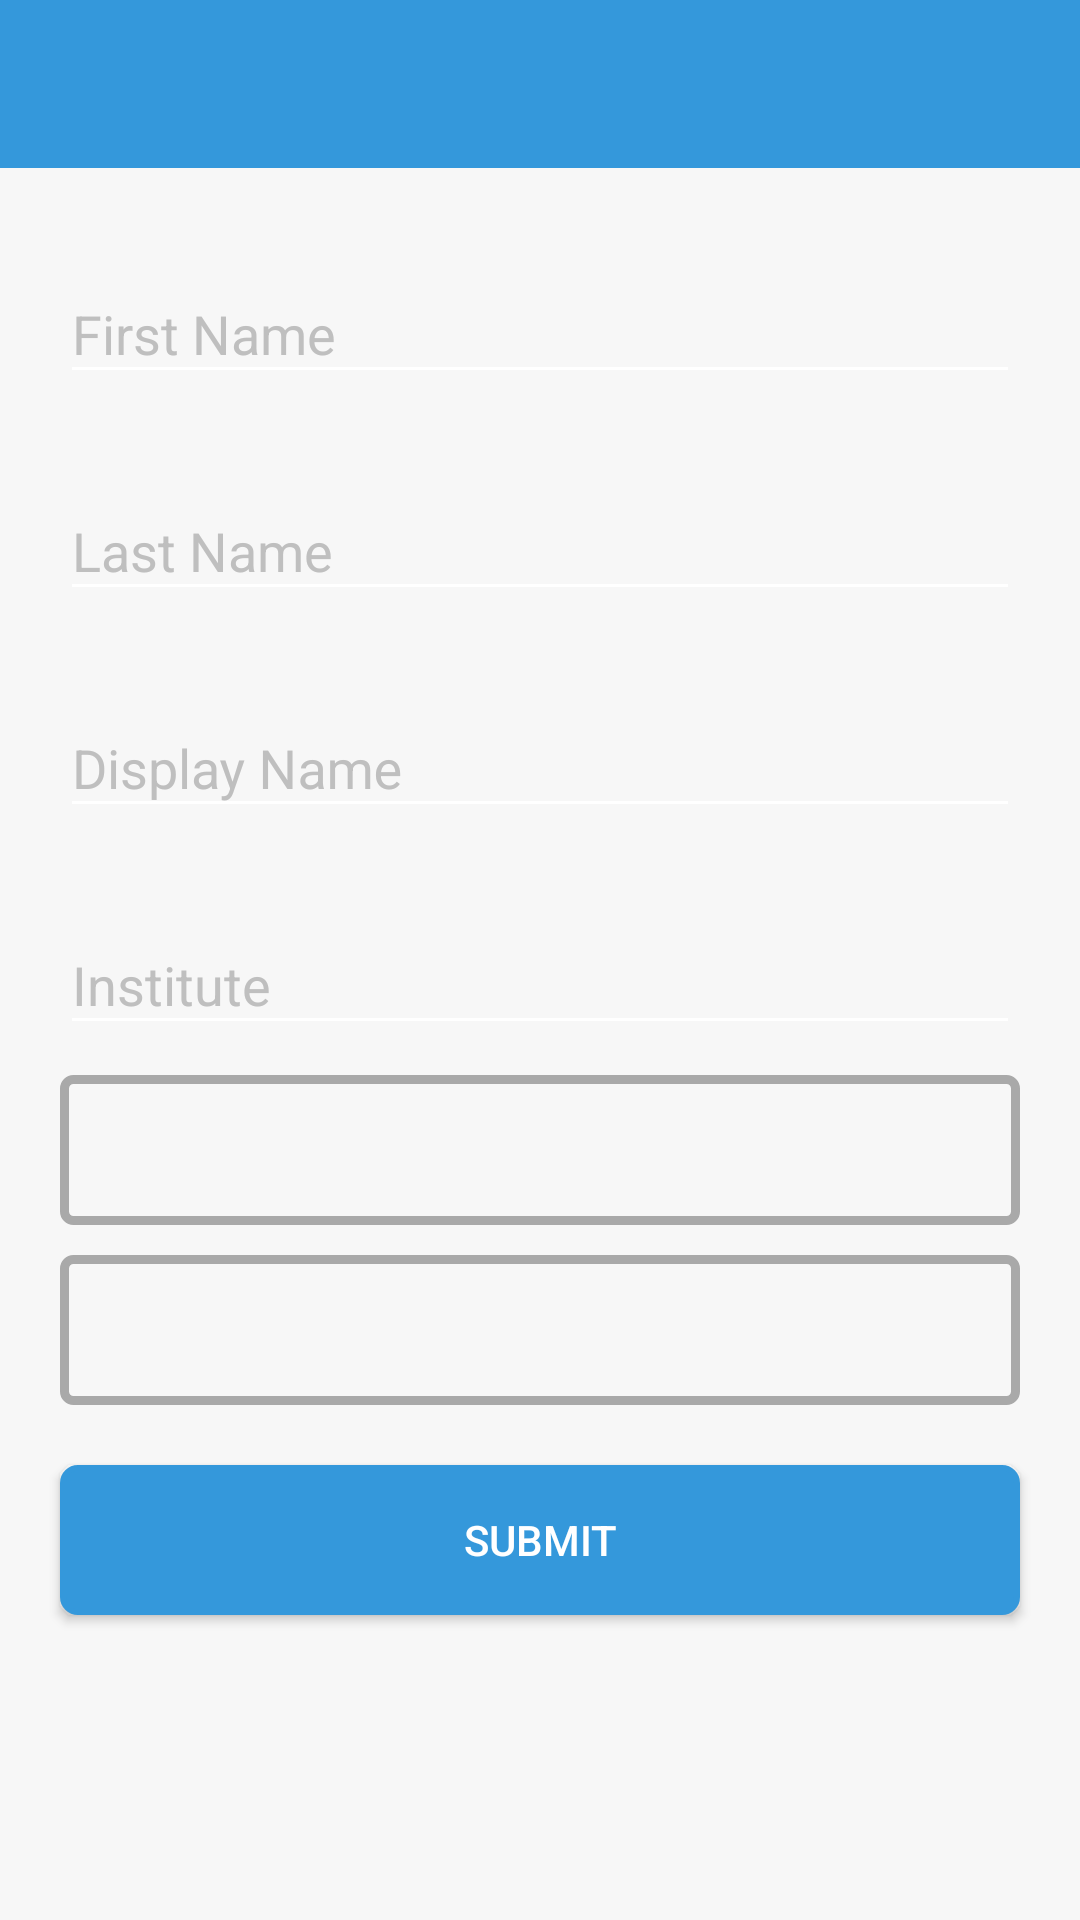

Android layout source for this screen:
<!-- AndroidManifest.xml: application theme AppTheme -->
<!-- res/layout/activity_profile_info.xml -->
<?xml version="1.0" encoding="utf-8"?>
<android.support.v4.widget.DrawerLayout

     xmlns:tools="http://schemas.android.com/tools"

    xmlns:app="http://schemas.android.com/apk/res-auto"
    xmlns:android="http://schemas.android.com/apk/res/android"

    tools:context="com.pk.shareabook.Activities.ProfileInfo"
    android:layout_width="match_parent"
    android:background="#F7F7F7"
    android:layout_height="match_parent"
    android:layout_gravity="end"
    android:id="@+id/drawerLayout"

     >

<RelativeLayout
    android:layout_width="match_parent"
    android:layout_height="match_parent"
    android:fitsSystemWindows="true"
   >
<include
    android:id="@+id/appbar"
    layout="@layout/app_bar"


    />

    
        
        
        
        
        
       
        
        

        


    <android.support.design.widget.TextInputLayout
        android:id="@+id/input_layout_Email"
        android:layout_width="match_parent"
        android:paddingLeft="20dp"
        android:layout_marginTop="10dp"
        android:paddingRight="20dp"
        android:layout_below="@+id/appbar"
        android:paddingTop="10dp"
        android:textColorHint="#BFBFBF"
        android:layout_height="wrap_content">

        <EditText
            android:id="@+id/etFname"
            android:layout_width="match_parent"
            android:hint="First Name"
            android:backgroundTint="#fff"
            android:textColor="#555"
            android:layout_height="wrap_content"
            />

    </android.support.design.widget.TextInputLayout>



    <android.support.design.widget.TextInputLayout
        android:id="@+id/lastName"
        android:layout_width="match_parent"
        android:paddingLeft="20dp"
        android:paddingRight="20dp"
        android:layout_below="@+id/input_layout_Email"
        android:paddingTop="20dp"
        android:textColorHint="#BFBFBF"
        android:layout_height="wrap_content">

        <EditText

            android:layout_width="match_parent"
            android:hint="Last Name"
            android:backgroundTint="#fff"
            android:textColor="#555"
            android:id="@+id/etLname"
            android:layout_height="wrap_content"
            />

    </android.support.design.widget.TextInputLayout>

    <android.support.design.widget.TextInputLayout
        android:id="@+id/displayName"
        android:layout_width="match_parent"
        android:paddingLeft="20dp"
        android:paddingRight="20dp"
        android:layout_below="@+id/lastName"
        android:paddingTop="20dp"
        android:textColorHint="#BFBFBF"
        android:layout_height="wrap_content">

        <EditText
            android:layout_width="match_parent"
            android:hint="Display Name"
            android:id="@+id/etDisplayName"
            android:backgroundTint="#fff"
            android:textColor="#555"
            android:layout_height="wrap_content"
            />

    </android.support.design.widget.TextInputLayout>

    <android.support.design.widget.TextInputLayout
        android:id="@+id/institute"
        android:layout_width="match_parent"
        android:paddingLeft="20dp"
        android:paddingRight="20dp"
        android:layout_below="@+id/displayName"
        android:paddingTop="20dp"
        android:textColorHint="#BFBFBF"
        android:layout_height="wrap_content">

        <EditText
            android:layout_width="match_parent"
            android:hint="Institute"
            android:backgroundTint="#fff"
            android:id="@+id/etIname"
            android:textColor="#555"
            android:layout_height="wrap_content"
            />

    </android.support.design.widget.TextInputLayout>

    
        
        
        
        
        
        
        
        

        

            
            
            
            
            
            

    

    <Spinner
        android:layout_width="match_parent"
        android:layout_height="50dp"
            android:id="@+id/region"
        android:layout_below="@+id/institute"

        android:layout_marginLeft="20dp"
        android:layout_marginRight="20dp"
        android:layout_marginTop="10dp"
        android:background="@drawable/bg_spinner_profile"


        />


    <Spinner
        android:layout_width="match_parent"
        android:layout_height="50dp"
        android:id="@+id/city"
        android:layout_below="@+id/region"


        android:layout_marginLeft="20dp"
        android:layout_marginRight="20dp"
        android:layout_marginTop="10dp"


        android:background="@drawable/bg_spinner_profile"


        />


    
        
        
        
        
        
        
        
        

        
            
            
            
            
            
            

    


    <Button
        android:id="@+id/btnUpdateProfile"
        android:layout_width="match_parent"
        android:layout_height="50dp"

        android:background="@drawable/bg_btn_login"
        android:text="Submit"
        android:layout_margin="20dp"
        android:textColor="#fff"
        android:layout_below="@+id/city"
        android:layout_alignParentLeft="true"
        android:layout_alignParentStart="true" />

</RelativeLayout>


    <FrameLayout
        android:id="@+id/content_frame"
        android:layout_width="match_parent"
        android:layout_height="match_parent" />

    <android.support.design.widget.NavigationView
        android:id="@+id/nav_view"
        android:layout_width="wrap_content"
        android:layout_height="match_parent"
        android:layout_gravity="end"
        app:menu="@menu/drawer_menu"
        android:fitsSystemWindows="true"
        app:headerLayout="@layout/navigation_view"
 />






</android.support.v4.widget.DrawerLayout>
<!-- res/layout/app_bar.xml (included above) -->
<?xml version="1.0" encoding="utf-8"?>
<android.support.v7.widget.Toolbar

    xmlns:android="http://schemas.android.com/apk/res/android"
    xmlns:app="http://schemas.android.com/apk/res-auto"

    android:orientation="vertical"
    android:layout_width="match_parent"
    android:background="#3498db"
    app:titleTextColor="#fff"
    android:layout_height="wrap_content"
    android:layout_marginBottom="3dp">

</android.support.v7.widget.Toolbar>
<!-- res/layout/navigation_view.xml (included above) -->
<?xml version="1.0" encoding="utf-8"?>
<RelativeLayout xmlns:android="http://schemas.android.com/apk/res/android"
     android:layout_width="wrap_content"
    android:layout_height="wrap_content">

    <ImageView
        android:layout_width="wrap_content"
        android:layout_height="wrap_content"
        android:layout_marginTop="-10dp"
        android:src="@drawable/drawer_header"/>

</RelativeLayout>
<!-- resources referenced by this layout -->
<resources>
  <!-- drawable app_icon: jpg bitmap (drawable, 4996 bytes) -->
  <!-- drawable bg_btn_login (drawable) -->
  <?xml version="1.0" encoding="utf-8"?>
  <shape xmlns:android="http://schemas.android.com/apk/res/android"
      android:shape="rectangle">
  
  <stroke android:color="#3498db" android:width="2dp"/>
  <corners android:radius="5dp"/>
      <solid android:color="#3498db"></solid>
  
  
  
  </shape>
  <!-- drawable bg_spinner_profile (drawable) -->
  <?xml version="1.0" encoding="utf-8"?>
  <shape xmlns:android="http://schemas.android.com/apk/res/android"
      android:shape="rectangle">
  
  
      <stroke android:color="#A9A9A9" android:width="3dp"/>
      <corners android:radius="3dp"/>
  
  </shape>
  <!-- drawable drawer_header: jpg bitmap (drawable, 6720 bytes) -->
  <style name="AppTheme" parent="Theme.AppCompat.Light.NoActionBar">
          
          <item name="colorPrimary">@color/colorPrimary</item>
          <item name="colorPrimaryDark">@color/colorPrimaryDark</item>
          <item name="colorAccent">@color/colorAccent</item>
      </style>
  <!-- not gathered from this repository: default colours our renderer supplied (Android Studio template values) -->
  <color name="colorPrimary">#FF6200EE</color>
  <color name="colorPrimaryDark">#FF3700B3</color>
  <color name="colorAccent">#FF03DAC5</color>
</resources>
